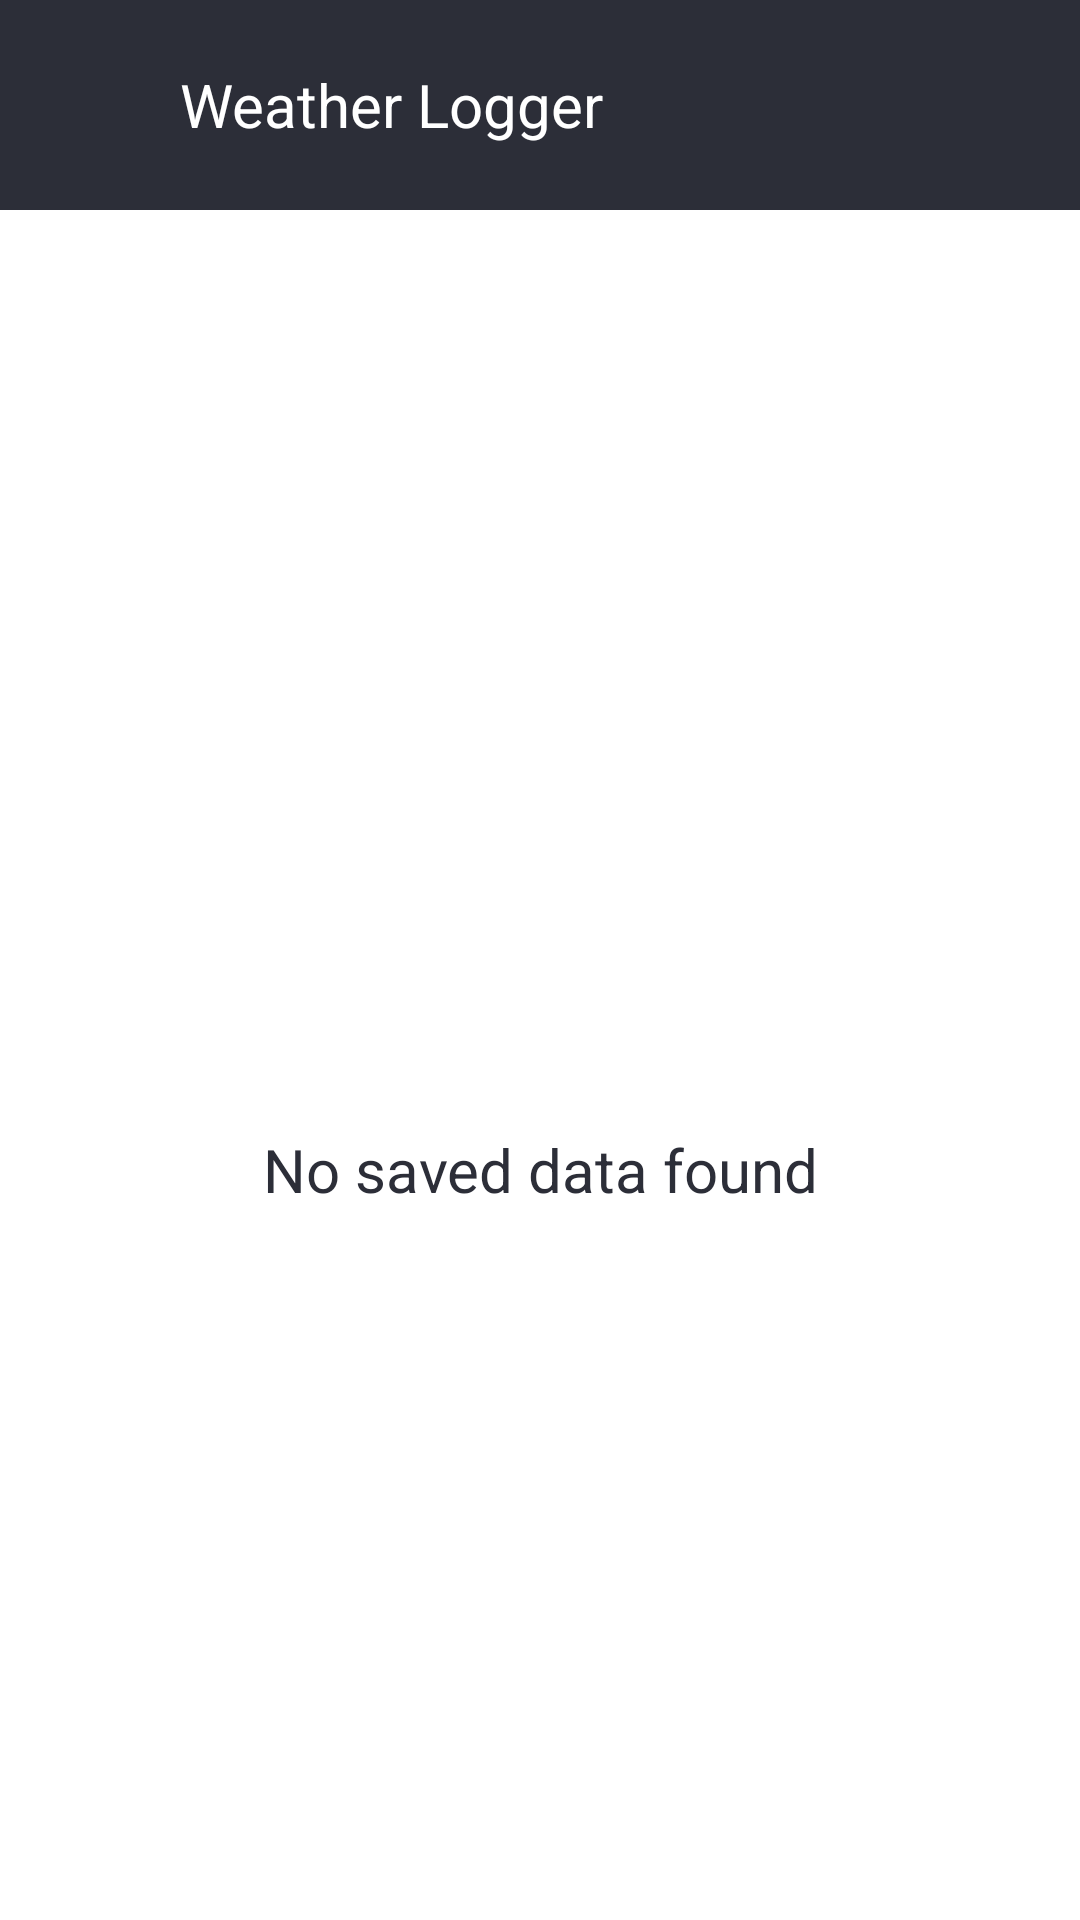

Produce the Android XML layout that renders to this screen, including the resource entries it uses.
<!-- AndroidManifest.xml: application theme Theme.WeatherLogger -->
<!-- res/layout/fragment_weather_saved_data.xml -->
<?xml version="1.0" encoding="utf-8"?>
<layout xmlns:android="http://schemas.android.com/apk/res/android">

    <data>

        <variable
            name="viewModel"
            type="com.example.weatherlogger.viewmodel.WeatherDataViewModel" />
    </data>

    <LinearLayout
        android:layout_width="match_parent"
        android:layout_height="match_parent"
        android:orientation="vertical">

        <LinearLayout
            android:layout_width="match_parent"
            android:layout_height="@dimen/fragment_weather_saved_data_layout_height"
            android:background="@color/primaryColor"
            android:gravity="center_vertical"
            android:orientation="horizontal"
            android:paddingStart="@dimen/fragment_weather_saved_data_layout_padding_left"
            android:paddingLeft="@dimen/fragment_weather_saved_data_layout_padding_left">

            <androidx.appcompat.widget.AppCompatImageView
                android:layout_width="@dimen/fragment_weather_saved_Data_back_width"
                android:layout_height="@dimen/fragment_weather_saved_Data_back_height"
                android:layout_marginEnd="@dimen/fragment_weather_saved_data_layout_margin_right"
                android:layout_marginRight="@dimen/fragment_weather_saved_data_layout_margin_right"
                android:onClick="@{(view)-> viewModel.gotoTodaysFragment(view)}"
                android:src="@drawable/ic_back" />

            <TextView
                android:layout_width="match_parent"
                android:layout_height="wrap_content"
                android:text="@string/app_name"
                android:textColor="@color/white"
                android:textSize="@dimen/fragment_weather_saved_data_appname_text_size" />

        </LinearLayout>

        <androidx.recyclerview.widget.RecyclerView
            android:id="@+id/recyclerData"
            android:layout_width="match_parent"
            android:layout_height="0dp"
            android:layout_weight="1" />

        <TextView
            android:id="@+id/txtNoDataFound"
            android:layout_width="match_parent"
            android:layout_height="match_parent"
            android:gravity="center"
            android:text="@string/no_saved_data_found"
            android:textColor="@color/primaryColor"
            android:textSize="@dimen/no_data_found_text_size" />

    </LinearLayout>
</layout>
<!-- resources referenced by this layout -->
<resources>
  <color name="primaryColor">#2C2E38</color>
  <color name="white">#FFFFFFFF</color>
  <dimen name="fragment_weather_saved_Data_back_height">40dp
      </dimen>
  <dimen name="fragment_weather_saved_Data_back_width">40dp
      </dimen>
  <dimen name="fragment_weather_saved_data_appname_text_size">20sp
      </dimen>
  <dimen name="fragment_weather_saved_data_layout_height">70dp
      </dimen>
  <dimen name="fragment_weather_saved_data_layout_margin_right">10dp
      </dimen>
  <dimen name="fragment_weather_saved_data_layout_padding_left">10dp
      </dimen>
  <dimen name="no_data_found_text_size">20sp</dimen>
  <string name="app_name">Weather Logger</string>
  <string name="no_saved_data_found">No saved data found</string>
  <style name="Theme.WeatherLogger" parent="Theme.MaterialComponents.DayNight.NoActionBar">
          
          <item name="colorPrimary">@color/primaryColor</item>
          <item name="colorPrimaryVariant">@color/primaryColor</item>
          <item name="colorOnPrimary">@color/white</item>
          
          <item name="colorSecondary">@color/primaryColor</item>
      </style>
</resources>
